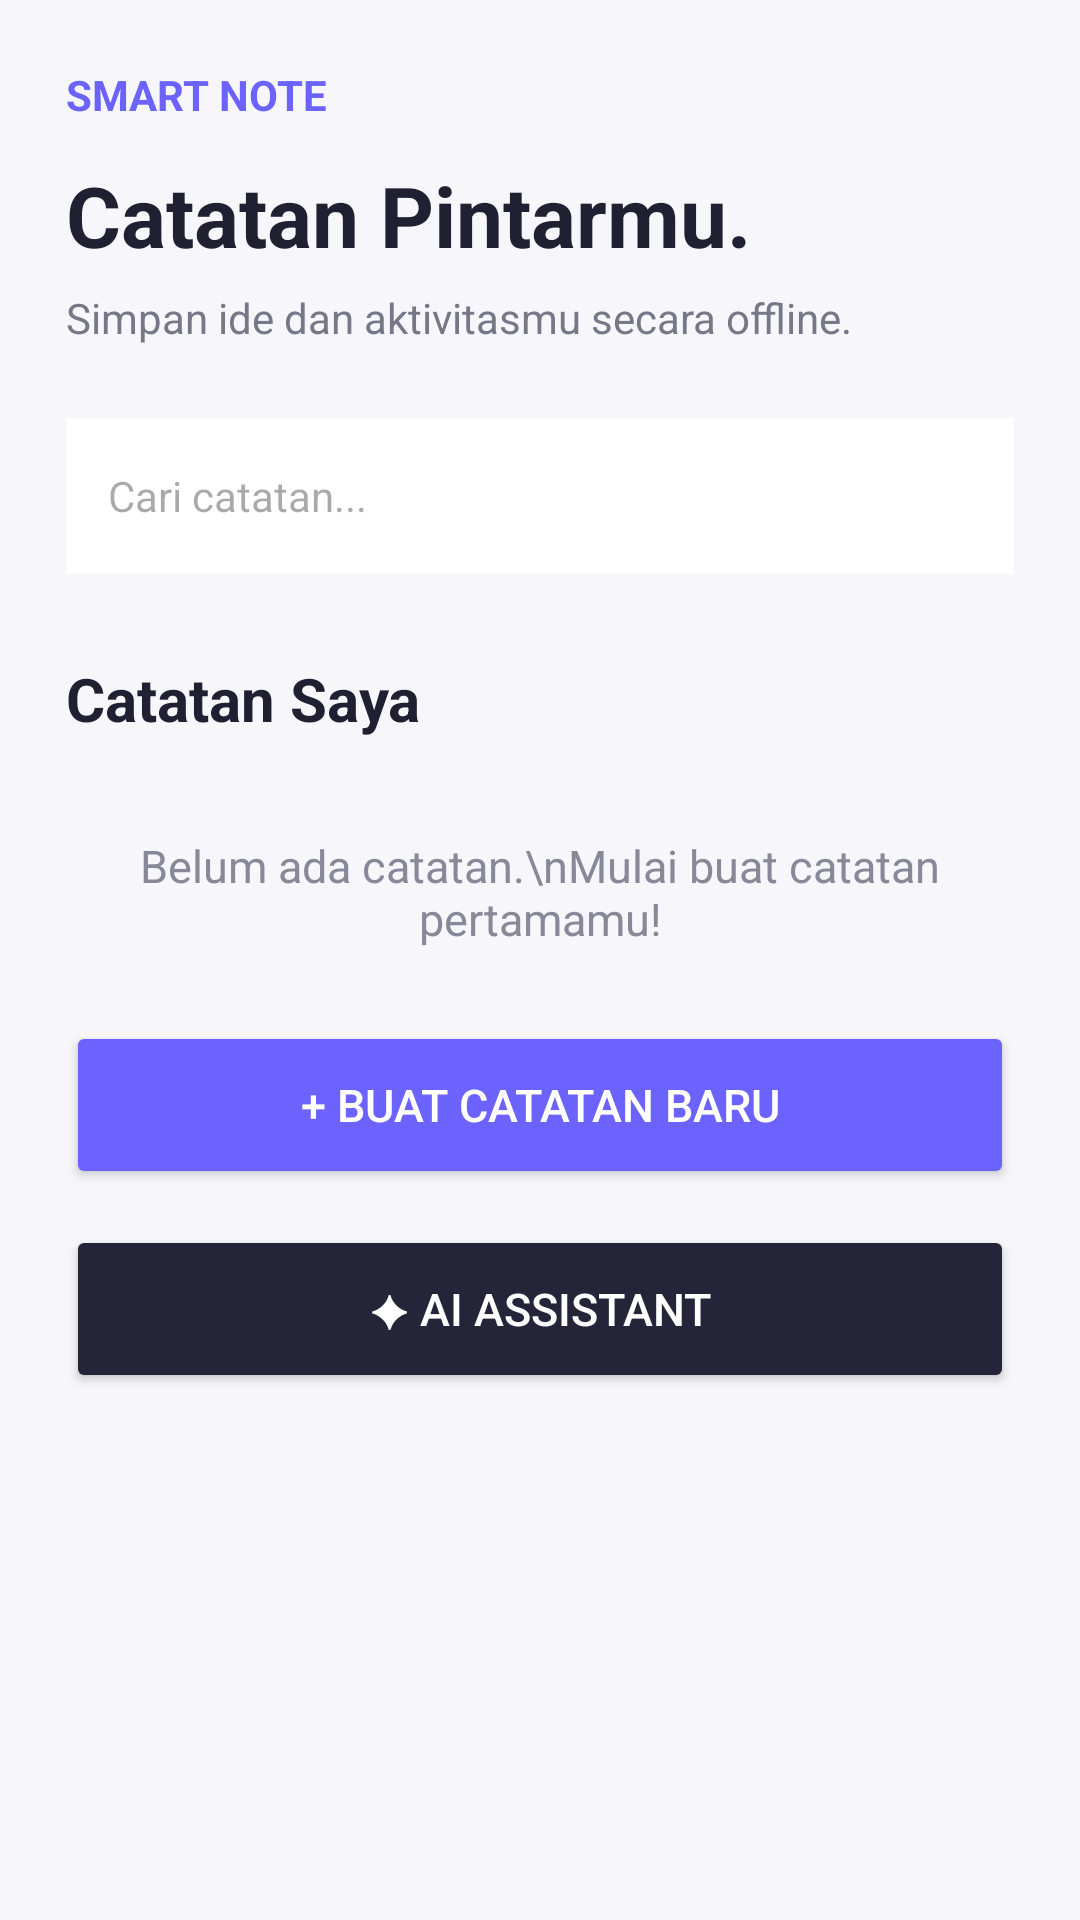

This screen was rendered from an Android layout file. Write that file and the resources it references.
<!-- AndroidManifest.xml: application theme Theme.SmartNoteOffline -->
<!-- res/layout/activity_main.xml -->
<?xml version="1.0" encoding="utf-8"?>
<ScrollView xmlns:android="http://schemas.android.com/apk/res/android"
    android:layout_width="match_parent"
    android:layout_height="match_parent"
    android:background="#F7F7FB"
    android:fillViewport="true">

    <LinearLayout
        android:layout_width="match_parent"
        android:layout_height="wrap_content"
        android:orientation="vertical"
        android:padding="22dp">

        <TextView
            android:layout_width="wrap_content"
            android:layout_height="wrap_content"
            android:text="SMART NOTE"
            android:textColor="#6C63FF"
            android:textSize="14sp"
            android:textStyle="bold" />

        <TextView
            android:layout_width="match_parent"
            android:layout_height="wrap_content"
            android:layout_marginTop="12dp"
            android:text="Catatan Pintarmu."
            android:textColor="#202033"
            android:textSize="28sp"
            android:textStyle="bold" />

        <TextView
            android:layout_width="match_parent"
            android:layout_height="wrap_content"
            android:layout_marginTop="6dp"
            android:text="Simpan ide dan aktivitasmu secara offline."
            android:textColor="#777788"
            android:textSize="14sp" />

        <EditText
            android:id="@+id/etSearch"
            android:layout_width="match_parent"
            android:layout_height="52dp"
            android:layout_marginTop="24dp"
            android:background="#FFFFFF"
            android:hint="Cari catatan..."
            android:padding="14dp"
            android:singleLine="true"
            android:textSize="14sp" />

        <TextView
            android:layout_width="wrap_content"
            android:layout_height="wrap_content"
            android:layout_marginTop="28dp"
            android:text="Catatan Saya"
            android:textColor="#202033"
            android:textSize="20sp"
            android:textStyle="bold" />

        <TextView
            android:id="@+id/tvEmpty"
            android:layout_width="match_parent"
            android:layout_height="wrap_content"
            android:layout_marginTop="32dp"
            android:gravity="center"
            android:text="Belum ada catatan.\nMulai buat catatan pertamamu!"
            android:textColor="#888899"
            android:textSize="15sp" />

        <Button
            android:id="@+id/btnAddNote"
            android:layout_width="match_parent"
            android:layout_height="56dp"
            android:layout_marginTop="24dp"
            android:backgroundTint="#6C63FF"
            android:text="+ Buat Catatan Baru"
            android:textColor="#FFFFFF"
            android:textSize="15sp" />

        <Button
            android:id="@+id/btnAI"
            android:layout_width="match_parent"
            android:layout_height="56dp"
            android:layout_marginTop="12dp"
            android:backgroundTint="#25253A"
            android:text="✦ AI Assistant"
            android:textColor="#FFFFFF"
            android:textSize="15sp" />

    </LinearLayout>

</ScrollView>
<!-- resources referenced by this layout -->
<resources>
  <style name="Theme.SmartNoteOffline" parent="Base.Theme.SmartNoteOffline" />
  <style name="Base.Theme.SmartNoteOffline" parent="Theme.Material3.DayNight.NoActionBar">
          
          
      </style>
</resources>
